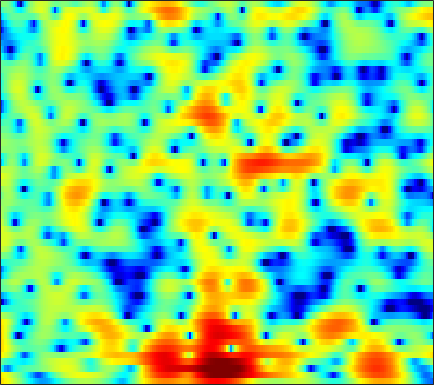

Data behind this chart, as committed beside it:
6.0437, 5.6574, 5.085, 4.4455, 3.9246, 3.1761, 2.346, 1.673, 0.71486, -0.29656, -1.3685, -2.2031, -3.3522, -4.5082, -5.3543, -6.4114, -7.3435, -7.9162, -8.4393, -8.6579, -8.5204, -8.2093, -7.5452, -6.6931
5.63, 5.058, 4.279, 3.496, 2.904, 2.11, 1.3, 0.6706, -0.215, -1.19, -2.285, -3.204, -4.587, -6.184, -7.517, -9.42, -11.18, -11.96, -11.67, -10.17, -8.261, -6.869, -5.159, -3.641
-3.063, -5.565, -8.924, -10.03, -8.783, -6.637, -4.955, -4.03, -3.143, -2.555, -2.16, -1.957, -1.744, -1.566, -1.437, -1.233, -0.9759, -0.7599, -0.4104, 0.01027, 0.4855, 0.8622, 1.391, 1.908
-0.1718, -1.224, -2.319, -3.01, -3.331, -3.648, -3.997, -4.299, -4.775, -5.22, -5.487, -5.47, -5.074, -4.335, -3.671, -2.709, -1.763, -1.102, -0.3119, 0.3936, 0.9987, 1.401, 1.871, 2.28
5.298, 4.587, 3.579, 2.475, 1.572, 0.2202, -1.364, -2.748, -4.959, -7.719, -10.71, -11.78, -10.18, -7.408, -5.598, -3.662, -2.203, -1.355, -0.4908, 0.1143, 0.4825, 0.6259, 0.6725, 0.5934
6.201, 5.566, 4.654, 3.687, 2.942, 1.946, 0.9775, 0.2929, -0.532, -1.208, -1.669, -1.857, -1.909, -1.758, -1.579, -1.306, -1.057, -0.9256, -0.8595, -0.9553, -1.286, -1.727, -2.617, -3.913
6.369, 5.551, 4.331, 2.982, 1.907, 0.4396, -0.9581, -1.849, -2.681, -2.992, -2.841, -2.538, -2.009, -1.436, -1.029, -0.5552, -0.2048, -0.04587, 0.007683, -0.1085, -0.3997, -0.7546, -1.409, -2.285
6.357, 5.302, 3.62, 1.555, -0.3214, -3.465, -7.864, -13.06, -29.24, -14.07, -8.67, -6.306, -4.139, -2.572, -1.672, -0.695, 0.06379, 0.5008, 0.8959, 1.097, 1.125, 1.032, 0.7946, 0.4365
6.146, 5.258, 3.905, 2.373, 1.122, -0.6219, -2.351, -3.508, -4.675, -5.322, -5.466, -5.298, -4.739, -3.865, -3.096, -2.034, -1.041, -0.3717, 0.3701, 0.8893, 1.157, 1.19, 1.006, 0.5678
5.708, 5.077, 4.118, 3.026, 2.113, 0.7669, -0.7558, -2.037, -4.059, -6.668, -10.39, -14.47, -17.7, -11.64, -8.03, -4.641, -2.288, -0.9806, 0.3344, 1.249, 1.799, 1.994, 1.96, 1.585
2.02, 1.649, 1.118, 0.5415, 0.06808, -0.6288, -1.438, -2.134, -3.181, -4.293, -5.329, -5.849, -5.931, -5.19, -4.279, -2.911, -1.544, -0.6308, 0.378, 1.149, 1.696, 1.979, 2.178, 2.173
-4.165, -4.198, -4.012, -3.682, -3.418, -3.125, -2.919, -2.827, -2.753, -2.69, -2.606, -2.502, -2.273, -1.889, -1.513, -0.9565, -0.3727, 0.08127, 0.6619, 1.181, 1.613, 1.872, 2.132, 2.301
-18.92, -15.17, -10.72, -7.832, -6.324, -4.884, -3.878, -3.337, -2.803, -2.449, -2.182, -1.997, -1.718, -1.4, -1.112, -0.6396, -0.1244, 0.2699, 0.7955, 1.294, 1.744, 2.027, 2.324, 2.549
-8.373, -7.829, -6.519, -5.103, -4.18, -3.207, -2.563, -2.274, -2.151, -2.282, -2.578, -2.853, -3.138, -3.172, -2.936, -2.257, -1.32, -0.5775, 0.3456, 1.124, 1.741, 2.103, 2.452, 2.674
-1.607, -1.323, -0.8528, -0.3707, -0.05916, 0.2423, 0.3289, 0.1929, -0.3302, -1.328, -3.002, -4.936, -9.072, -15.99, -14.22, -7.453, -3.545, -1.594, 0.1983, 1.318, 1.919, 2.114, 2.128, 1.925
-1.331, -0.7382, 0.05821, 0.7828, 1.251, 1.713, 1.947, 1.957, 1.725, 1.193, 0.3361, -0.4669, -1.504, -2.095, -1.995, -1.11, 0.114, 0.9228, 1.687, 2.029, 1.883, 1.403, 0.1765, -1.862
-7.799, -5.988, -3.911, -2.256, -1.267, -0.2547, 0.4665, 0.8455, 1.183, 1.344, 1.404, 1.417, 1.421, 1.483, 1.585, 1.736, 1.923, 2.027, 2.037, 1.833, 1.371, 0.7972, -0.3079, -1.772
-10.56, -8.254, -5.858, -4.093, -3.086, -2.051, -1.266, -0.8125, -0.3252, 0.05884, 0.4069, 0.6481, 0.9367, 1.209, 1.422, 1.656, 1.814, 1.881, 1.892, 1.779, 1.539, 1.293, 0.8862, 0.4268
-4.356, -3.951, -3.396, -2.921, -2.656, -2.423, -2.296, -2.222, -2.101, -1.848, -1.456, -1.075, -0.4642, 0.1627, 0.5864, 1.112, 1.52, 1.742, 1.93, 2.004, 1.956, 1.868, 1.685, 1.443
-0.0798, -0.2209, -0.5087, -0.9744, -1.475, -2.399, -3.665, -4.8, -6.275, -6.879, -5.947, -4.609, -2.743, -1.115, -0.156, 0.838, 1.568, 1.952, 2.263, 2.404, 2.398, 2.301, 2.085, 1.801
2.691, 2.486, 2.03, 1.292, 0.5214, -0.9252, -3.015, -5.199, -9.384, -13.09, -9.43, -6.09, -2.925, -0.8656, 0.2797, 1.317, 1.932, 2.191, 2.306, 2.207, 1.972, 1.709, 1.271, 0.7594
3.239, 3.311, 3.175, 2.809, 2.385, 1.674, 0.8677, 0.2585, -0.3955, -0.671, -0.5221, -0.1607, 0.4763, 1.004, 1.286, 1.476, 1.345, 1.045, 0.4405, -0.3846, -1.277, -1.873, -2.527, -3.123
3.083, 3.26, 3.232, 2.996, 2.719, 2.322, 1.957, 1.741, 1.581, 1.547, 1.645, 1.733, 1.801, 1.812, 1.643, 1.162, 0.321, -0.6459, -2.47, -5.124, -8.883, -11.8, -11.94, -9.189
3.469, 3.164, 2.508, 1.599, 0.843, -0.1445, -0.8271, -0.965, -0.6693, -0.02837, 0.6916, 1.167, 1.614, 1.813, 1.789, 1.428, 0.7115, -0.09849, -1.629, -3.612, -5.973, -7.331, -7.38, -5.823
2.776, 1.923, 0.3941, -1.743, -3.944, -8.277, -15.45, -15.72, -8.879, -4.901, -2.453, -1.221, -0.04809, 0.5943, 0.8837, 0.998, 0.8473, 0.6138, 0.1656, -0.2972, -0.6926, -0.8507, -0.8125, -0.4727
1.821, 1, -0.2848, -1.85, -3.183, -4.992, -6.335, -6.49, -5.589, -4.186, -2.869, -2.063, -1.23, -0.6448, -0.3808, -0.1769, -0.1432, -0.1955, -0.2969, -0.4323, -0.4632, -0.4265, -0.23, 0.1417
1.436, 1.032, 0.4505, -0.1676, -0.6341, -1.214, -1.641, -1.836, -1.902, -1.784, -1.592, -1.381, -1.181, -0.9946, -0.9374, -0.9876, -1.149, -1.361, -1.719, -2.114, -2.425, -2.496, -2.276, -1.665
0.6926, 0.8967, 1.016, 0.9714, 0.8229, 0.5133, 0.1291, -0.1909, -0.6119, -0.9625, -1.175, -1.262, -1.25, -1.258, -1.258, -1.397, -1.766, -2.247, -3.282, -4.792, -6.984, -8.787, -9.685, -7.236
-0.9334, 0.2044, 1.062, 1.349, 1.27, 0.8339, 0.01671, -0.7884, -2.076, -3.433, -4.357, -4.601, -4.063, -3.256, -2.664, -2.107, -1.988, -2.202, -2.98, -4.352, -6.484, -8.326, -9.282, -6.779
0.498, 1.095, 1.544, 1.535, 1.243, 0.4398, -0.8991, -2.351, -5.144, -9.727, -20.62, -21.97, -10.78, -6.373, -4.472, -2.882, -1.997, -1.669, -1.548, -1.708, -1.909, -2.003, -1.826, -1.272
2.947, 2.839, 2.608, 2.235, 1.813, 1.028, -0.004043, -0.9577, -2.369, -3.802, -4.737, -4.94, -4.305, -3.364, -2.525, -1.693, -1.099, -0.8499, -0.7389, -0.8569, -1.103, -1.343, -1.654, -1.767
3.821, 3.508, 3.09, 2.665, 2.312, 1.784, 1.163, 0.6716, 0.01461, -0.5275, -0.9205, -0.9872, -0.921, -0.6164, -0.3941, -0.04064, 0.1639, 0.1938, -0.02519, -0.5397, -1.487, -2.486, -4.332, -6.743
2.382, 2.101, 1.988, 1.978, 1.911, 1.696, 1.255, 0.8184, 0.07906, -0.6185, -1.103, -1.119, -0.8796, -0.1656, 0.3271, 1.011, 1.448, 1.615, 1.501, 1.013, 0.003331, -1.109, -3.227, -6.182
-6.91, -5.067, -2.094, -0.2656, 0.4664, 0.7212, 0.295, -0.5043, -2.274, -5.096, -8.79, -9.811, -6.304, -2.782, -0.7722, 1.085, 2.285, 2.833, 3.179, 3.123, 2.728, 2.253, 1.451, 0.6396
-4.421, -3.804, -2.147, -0.8099, -0.2026, 0.04921, -0.2922, -0.9455, -2.3, -4.166, -6.069, -6.275, -4.692, -2.199, -0.6035, 1.06, 2.218, 2.782, 3.209, 3.284, 3.1, 2.786, 2.219, 1.489
0.5636, 0.3645, 0.3128, 0.3325, 0.338, 0.2867, 0.09762, -0.1125, -0.4678, -0.7772, -0.8562, -0.7618, -0.3148, 0.3325, 0.8765, 1.542, 2.073, 2.361, 2.527, 2.465, 2.137, 1.722, 0.9292, -0.1627
1.158, 0.9918, 0.7683, 0.5631, 0.4044, 0.198, 0.01839, -0.08552, -0.1656, -0.1446, 0.03201, 0.2323, 0.6438, 1.058, 1.398, 1.791, 2.089, 2.216, 2.237, 2.063, 1.644, 1.179, 0.2905, -0.8973
0.4439, 0.3383, 0.1281, -0.1573, -0.431, -0.882, -1.334, -1.617, -1.776, -1.615, -1.181, -0.6583, 0.06251, 0.8311, 1.316, 1.873, 2.252, 2.399, 2.439, 2.272, 1.933, 1.555, 0.9054, 0.07173
-1.017, -0.9129, -0.9539, -1.308, -1.802, -2.819, -4.346, -5.772, -7.527, -7.482, -5.389, -3.529, -1.384, 0.2676, 1.193, 2.07, 2.587, 2.787, 2.812, 2.622, 2.288, 1.962, 1.506, 1.034
-2.994, -2.391, -1.877, -1.845, -2.148, -3.054, -4.836, -6.973, -10.82, -11.01, -6.487, -3.636, -0.8579, 0.9701, 1.949, 2.737, 3.087, 3.102, 2.788, 2.186, 1.365, 0.6869, -0.0584, -0.4011
-5.729, -4.571, -3.306, -2.27, -1.741, -1.359, -1.2, -1.201, -1.079, -0.6228, 0.1736, 0.949, 1.872, 2.626, 3.013, 3.211, 3.072, 2.699, 1.795, 0.3631, -1.859, -4.22, -8.596, -10.9
-11.97, -9.261, -6.27, -3.888, -2.503, -1.112, -0.07795, 0.5444, 1.18, 1.659, 2.098, 2.328, 2.572, 2.671, 2.596, 2.382, 1.938, 1.433, 0.5341, -0.7093, -2.376, -3.885, -5.928, -6.555
-12.56, -9.556, -6.276, -3.783, -2.29, -0.7004, 0.4596, 1.124, 1.749, 2.127, 2.261, 2.197, 1.974, 1.558, 1.166, 0.5847, -0.00234, -0.3903, -0.7969, -1.147, -1.391, -1.508, -1.549, -1.344
-5.283, -4.286, -2.768, -1.273, -0.2632, 0.885, 1.772, 2.238, 2.617, 2.713, 2.462, 2.093, 1.254, 0.0498, -1.04, -2.733, -4.214, -4.724, -4.401, -3.33, -2.166, -1.41, -0.5739, 0.04365
-3.31, -2.173, -0.7118, 0.5547, 1.378, 2.274, 2.93, 3.245, 3.419, 3.269, 2.796, 2.193, 0.9611, -0.8682, -2.808, -6.631, -14.01, -26.33, -11.46, -6.06, -3.112, -1.651, -0.3311, 0.4569
-3.845, -2.284, -0.6376, 0.641, 1.403, 2.191, 2.728, 2.977, 3.09, 2.94, 2.542, 2.041, 1.139, -0.01558, -1.04, -2.492, -3.646, -4.014, -3.697, -2.735, -1.615, -0.8628, -0.1028, 0.3442
-2.762, -1.785, -0.702, 0.211, 0.7681, 1.353, 1.774, 1.979, 2.101, 2.062, 1.823, 1.529, 1.019, 0.3917, -0.1168, -0.745, -1.223, -1.436, -1.475, -1.225, -0.8158, -0.4737, -0.04247, 0.2556
-1.254, -0.9631, -0.5842, -0.2256, 0.04537, 0.3982, 0.7228, 0.9268, 1.123, 1.195, 1.102, 0.931, 0.5363, -0.04421, -0.5593, -1.286, -1.986, -2.381, -2.549, -2.275, -1.62, -0.9958, -0.1545, 0.5575
-1.108, -1.402, -1.747, -1.994, -2.021, -1.785, -1.318, -0.8808, -0.3117, 0.09988, 0.2991, 0.2805, -0.05695, -0.7829, -1.597, -3.167, -5.38, -7.403, -9.363, -7.928, -4.767, -2.646, -0.4415, 1.169
-3.511, -4.668, -6.543, -8.604, -9.65, -9.15, -7.017, -5.355, -3.54, -2.224, -1.406, -1.109, -1.106, -1.534, -2.185, -3.614, -5.793, -7.932, -10.21, -8.327, -4.67, -2.34, 0.09053, 1.888
-6.703, -8.104, -10.77, -14.76, -18.38, -16.65, -11.66, -8.948, -6.408, -4.669, -3.518, -2.963, -2.519, -2.377, -2.447, -2.647, -2.881, -2.95, -2.736, -2.079, -1.018, -0.08361, 1.167, 2.317
-8.315, -8.805, -9.372, -9.729, -9.716, -9.225, -8.234, -7.325, -6.152, -5.173, -4.407, -3.943, -3.505, -3.209, -3.015, -2.725, -2.356, -2.005, -1.41, -0.6695, 0.1752, 0.8391, 1.713, 2.53
-10.7, -10.14, -9.236, -8.349, -7.703, -6.892, -6.125, -5.626, -5.057, -4.644, -4.422, -4.374, -4.424, -4.48, -4.419, -4.148, -3.54, -2.89, -1.859, -0.7514, 0.32, 1.064, 1.977, 2.761
-15.31, -12.24, -9.442, -7.444, -6.322, -5.147, -4.343, -3.942, -3.663, -3.683, -4.058, -4.648, -5.809, -7.396, -8.691, -9.416, -7.85, -5.891, -3.399, -1.365, 0.2274, 1.187, 2.206, 2.998
-11.1, -9.186, -6.937, -5.111, -4.064, -3.031, -2.374, -2.081, -1.972, -2.193, -2.766, -3.501, -5.057, -7.662, -10.64, -14.15, -9.854, -6.278, -2.895, -0.6443, 0.8348, 1.585, 2.214, 2.596
-7.196, -5.393, -3.607, -2.381, -1.734, -1.26, -1.064, -1.068, -1.154, -1.25, -1.31, -1.323, -1.413, -1.535, -1.542, -1.252, -0.5227, 0.226, 1.208, 1.893, 2.142, 1.968, 1.242, -0.01952
-2.994, -1.98, -1.092, -0.7208, -0.7833, -1.323, -2.39, -3.473, -4.842, -5.129, -3.975, -2.708, -1.076, 0.2779, 1.104, 2.024, 2.744, 3.153, 3.471, 3.449, 2.971, 2.207, 0.4742, -2.557
0.2837, 0.256, 0.07611, -0.4058, -1.072, -2.461, -4.743, -7.373, -13.43, -18.2, -9.803, -6.089, -2.877, -0.7209, 0.4568, 1.633, 2.454, 2.86, 3.143, 3.145, 2.833, 2.403, 1.569, 0.5789
